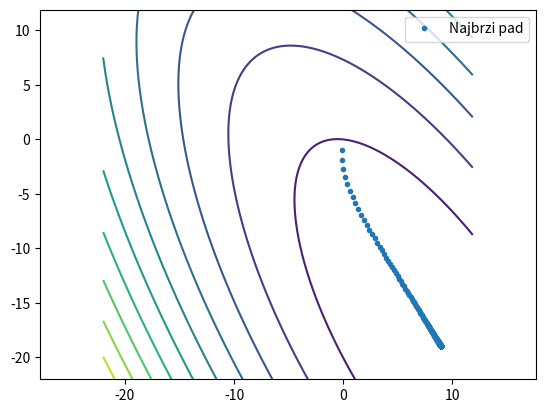

Write the Python code that produced this figure.
import numpy as np
import matplotlib.pyplot as plt
from matplotlib import cm

def steepest_descent(gradf, x0, gamma, tol, iter):
    x = [] # ako mi bude potrebno crtanje
    x0 = np.array(x0).reshape((len(x0), 1))
    for i in range(iter):
        grad = gradf(x0)
        x0 = x0 - gamma*gradf(x0)
        x.append(x0)
        if np.linalg.norm(grad) < tol:
            break
    return x

# y = x1^2 + x1x2 + 0.5x2^2 + x1 + 10x2
# ova funkcija mi treba samo za crtanje
def f(x):
    x1 = x[0]
    x2 = x[1]
    y = x1**2 + x1*x2 + 0.5*x2**2 + x1 + 10*x2
    return y

# gradijent je vektor parcijalnih izvoda
# parcijalni po x1, p1 =  je 2x1 + x2 + 1
# parcijalni po x2, p2 =  je x1 + x2 + 10
# g = [x1, x2]^T
def gradf(x):
    x = np.array(x).reshape((len(x), 1))
    x1 = x[0]
    x2 = x[1]
    parc1 = 2*x1 + x2 + 1
    parc2 = x1 + x2 + 10
    grad = np.array([parc1, parc2]).reshape((2, 1))
    return grad


def plot_run(fun, run, x1span, x2span, label):
    x1, x2 = np.meshgrid(x1span, x2span)
    Y = fun([x1, x2])
    plt.contour(x1, x2, Y, levels=10)
    x1 = [x[0, 0] for x in run]
    x2 = [x[1, 0] for x in run]
    plt.plot(x1, x2, ".", label=label)

    plt.axis("equal")
    plt.legend()
    plt.show()


result = steepest_descent(gradf, x0=[0, 0], gamma = 0.1, tol=1e-4, iter=200)
print(result[-1])
plot_run(f, result, np.arange(-22, 12, 0.1), np.arange(-22, 12, 0.1), label=["Najbrzi pad"])